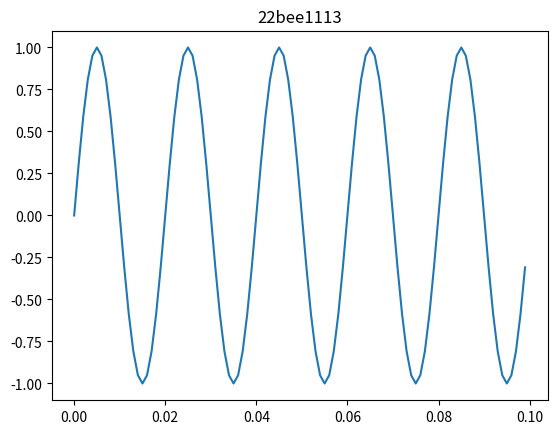

Write the Python code that produced this figure.
import matplotlib.pyplot as plt
import numpy as np
x = np.arange(0,0.1,0.001)
yl = np.sin(2*np.pi*50*x)
plt.plot(x,yl)
plt.title("22bee1113")
plt.show()